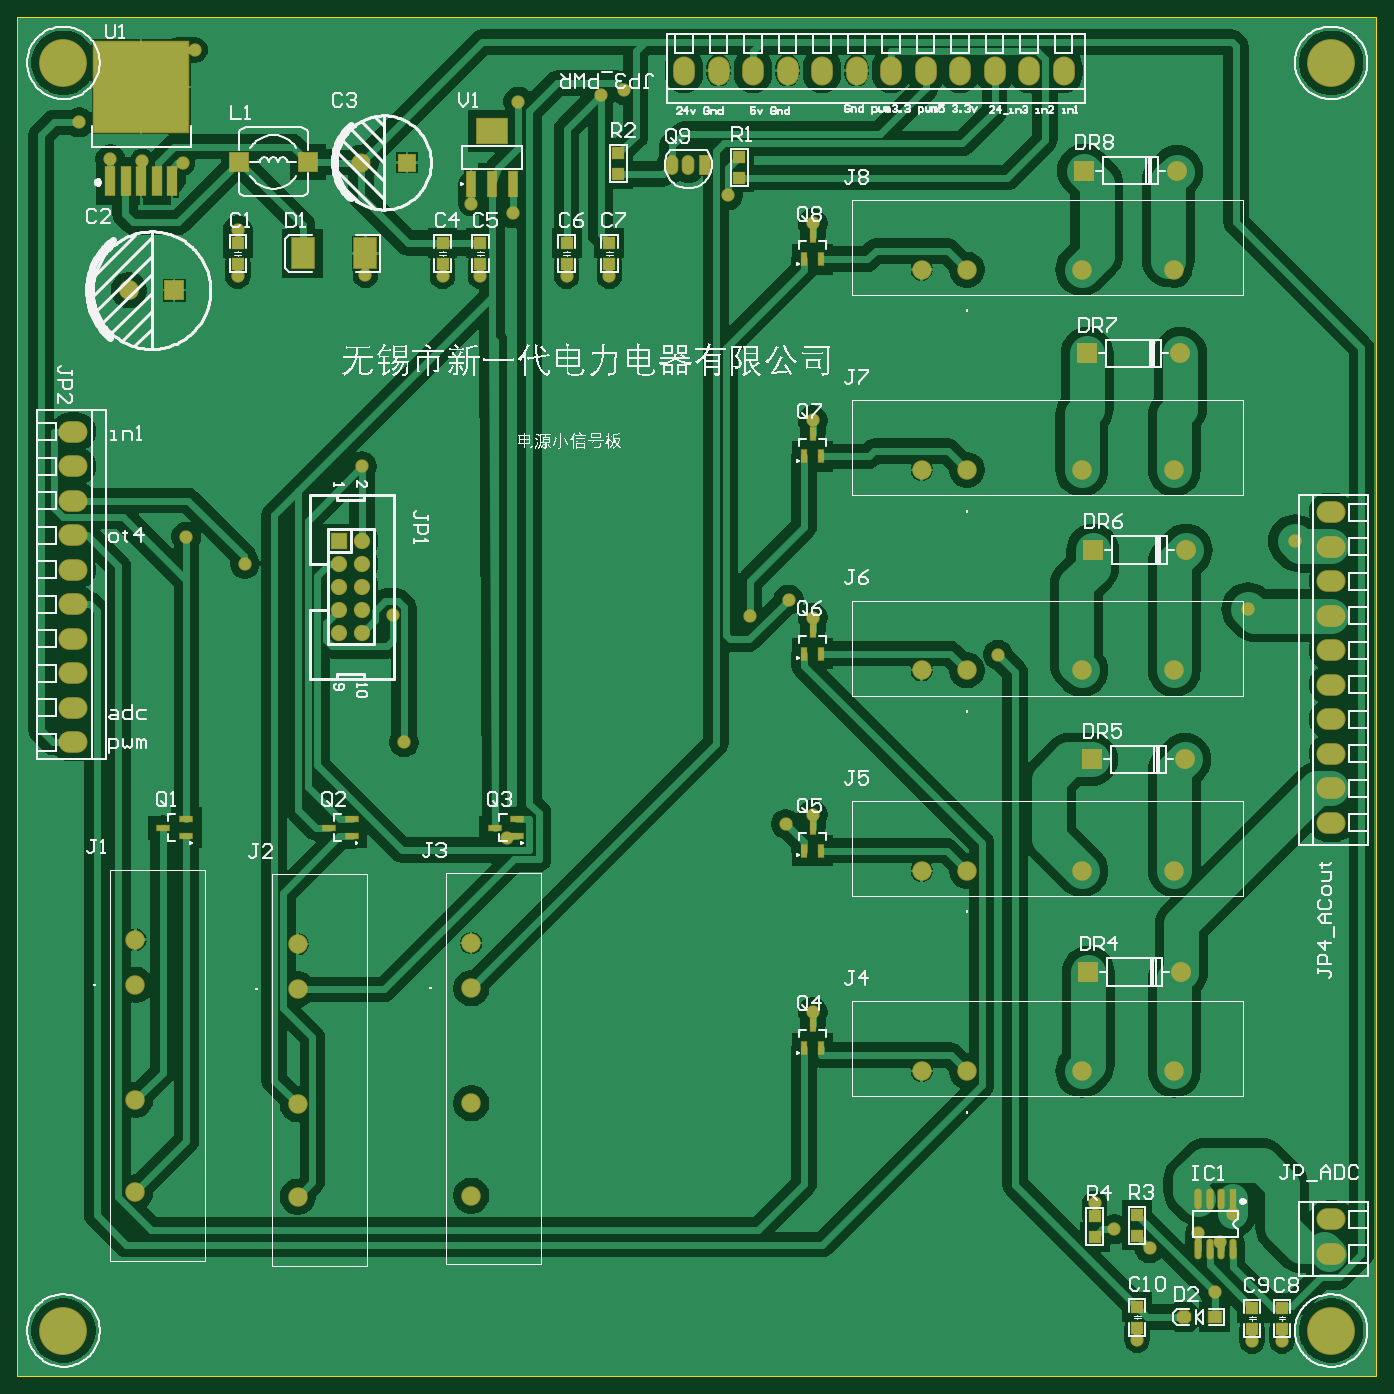
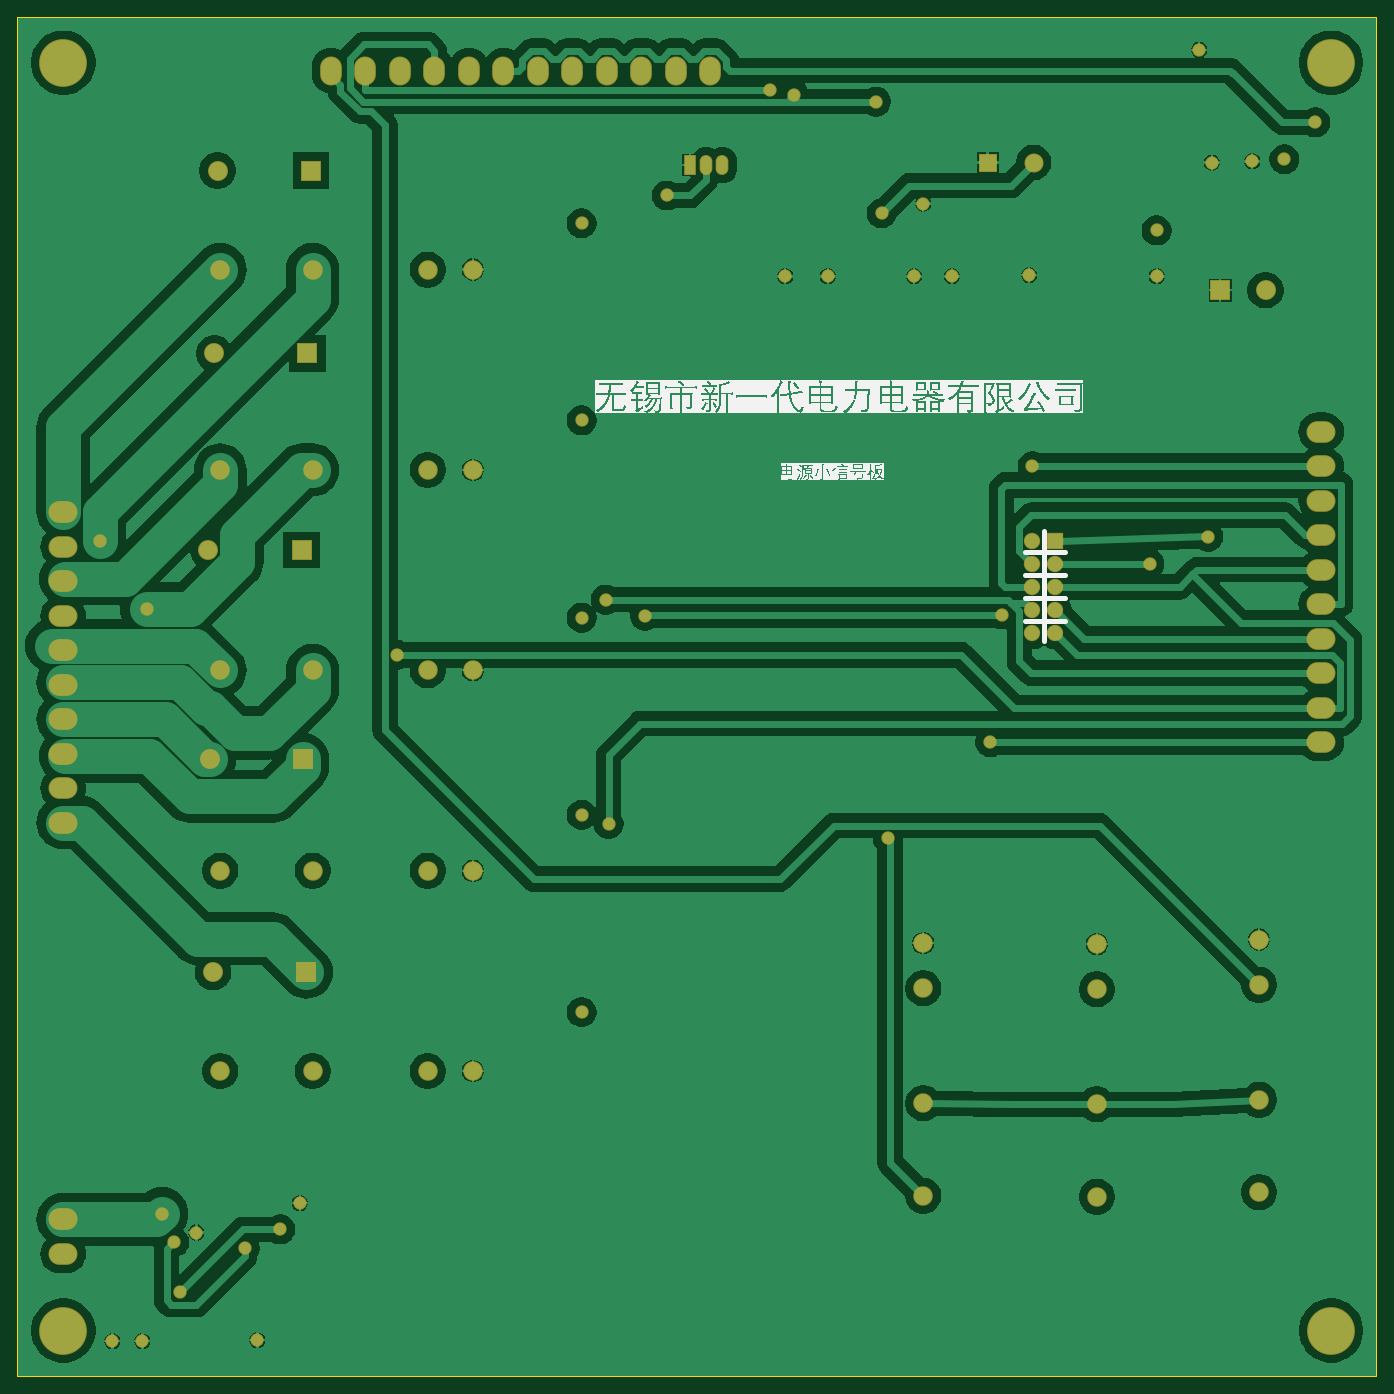
Circuit board: 8 layer files. Board 150.0 x 150.0 mm.
- bottom_copper: PCB1.GBL (65505 bytes)
- bottom_silk: PCB1.GBO (148665 bytes)
- bottom_mask: PCB1.GBS (3558 bytes)
- outline: PCB1.GM1 (452 bytes)
- top_copper: PCB1.GTL (72234 bytes)
- top_silk: PCB1.GTO (198296 bytes)
- paste: PCB1.GTP (2474 bytes)
- top_mask: PCB1.GTS (5730 bytes)

=== bottom_copper: PCB1.GBL (65505 bytes, source omitted) ===
=== bottom_silk: PCB1.GBO (148665 bytes, source omitted) ===
=== bottom_mask: PCB1.GBS ===
G04*
G04 #@! TF.GenerationSoftware,Altium Limited,Altium Designer,22.3.1 (43)*
G04*
G04 Layer_Color=16711935*
%FSLAX25Y25*%
%MOIN*%
G70*
G04*
G04 #@! TF.SameCoordinates,5406EE39-799D-43BB-BE37-E4F8AF43DF71*
G04*
G04*
G04 #@! TF.FilePolarity,Negative*
G04*
G01*
G75*
%ADD42R,0.08674X0.08674*%
%ADD46C,0.07099*%
%ADD47R,0.07099X0.07099*%
%ADD48O,0.12611X0.09461*%
%ADD49C,0.20800*%
%ADD50C,0.08477*%
%ADD51O,0.05524X0.08674*%
%ADD52R,0.05524X0.08674*%
%ADD53O,0.09461X0.12611*%
%ADD54R,0.08674X0.08674*%
%ADD55C,0.08674*%
%ADD56C,0.08280*%
%ADD57R,0.08280X0.08280*%
%ADD58C,0.05800*%
D42*
X67842Y472000D02*
D03*
D46*
X149500Y343000D02*
D03*
X139500Y323000D02*
D03*
X149500Y363000D02*
D03*
Y323000D02*
D03*
X139500Y343000D02*
D03*
X149500Y353000D02*
D03*
X139500D02*
D03*
Y333000D02*
D03*
X149500D02*
D03*
D47*
X139500Y363000D02*
D03*
D48*
X24000Y335500D02*
D03*
Y290500D02*
D03*
Y395500D02*
D03*
Y410500D02*
D03*
Y275500D02*
D03*
Y305500D02*
D03*
Y350500D02*
D03*
Y380500D02*
D03*
Y365500D02*
D03*
Y320500D02*
D03*
X571000Y53000D02*
D03*
Y68000D02*
D03*
Y360500D02*
D03*
Y330500D02*
D03*
Y315500D02*
D03*
Y285500D02*
D03*
Y255500D02*
D03*
Y240500D02*
D03*
Y270500D02*
D03*
Y300500D02*
D03*
Y345500D02*
D03*
Y375500D02*
D03*
D49*
X570866Y570866D02*
D03*
X19685D02*
D03*
X570866Y19685D02*
D03*
X19685D02*
D03*
D50*
X462500Y306750D02*
D03*
X412500D02*
D03*
X502657D02*
D03*
X392815D02*
D03*
X462500Y481000D02*
D03*
X412500D02*
D03*
X502657D02*
D03*
X392815D02*
D03*
X462500Y393875D02*
D03*
X412500D02*
D03*
X502657D02*
D03*
X392815D02*
D03*
X462500Y219625D02*
D03*
X412500D02*
D03*
X502657D02*
D03*
X392815D02*
D03*
X462500Y132500D02*
D03*
X412500D02*
D03*
X392815D02*
D03*
X502657D02*
D03*
X197000Y168500D02*
D03*
Y78343D02*
D03*
Y118500D02*
D03*
Y188185D02*
D03*
X121500Y118000D02*
D03*
Y168000D02*
D03*
Y77843D02*
D03*
Y187685D02*
D03*
X51000Y170000D02*
D03*
Y79843D02*
D03*
Y120000D02*
D03*
Y189685D02*
D03*
D51*
X291413Y526500D02*
D03*
X284327D02*
D03*
D52*
X298500D02*
D03*
D53*
X289500Y567500D02*
D03*
X319500D02*
D03*
X349500D02*
D03*
X394500D02*
D03*
X424500D02*
D03*
X454500D02*
D03*
X439500D02*
D03*
X409500D02*
D03*
X379500D02*
D03*
X364500D02*
D03*
X334500D02*
D03*
X304500D02*
D03*
D54*
X463224Y524000D02*
D03*
X464724Y444500D02*
D03*
X467224Y359000D02*
D03*
X466724Y268000D02*
D03*
X465224Y175500D02*
D03*
D55*
X503776Y524000D02*
D03*
X505276Y444500D02*
D03*
X507776Y359000D02*
D03*
X507276Y268000D02*
D03*
X505776Y175500D02*
D03*
X48157Y472000D02*
D03*
D56*
X149000Y527500D02*
D03*
D57*
X169000D02*
D03*
D58*
X212500Y234000D02*
D03*
X77000Y576500D02*
D03*
X40000Y529000D02*
D03*
X54000Y528000D02*
D03*
X71500Y527500D02*
D03*
X26500Y545000D02*
D03*
X318000Y330500D02*
D03*
X335000Y337500D02*
D03*
X73100Y364900D02*
D03*
X555000Y363000D02*
D03*
X534673Y333500D02*
D03*
X520250Y36350D02*
D03*
X426000Y313500D02*
D03*
X528000Y70500D02*
D03*
X522681Y58112D02*
D03*
X253200Y557000D02*
D03*
X149500Y395500D02*
D03*
X333800Y239960D02*
D03*
X476600Y63700D02*
D03*
X492000Y55500D02*
D03*
X345500Y158153D02*
D03*
X345500Y243903D02*
D03*
Y329653D02*
D03*
X95500Y498000D02*
D03*
X345500Y415403D02*
D03*
Y501153D02*
D03*
X468000Y75000D02*
D03*
X486500Y15500D02*
D03*
X95500Y478000D02*
D03*
X151000Y478488D02*
D03*
X513000Y62307D02*
D03*
X184500Y478000D02*
D03*
X201000D02*
D03*
X536500Y15000D02*
D03*
X238500Y478000D02*
D03*
X257000D02*
D03*
X549500Y15000D02*
D03*
X196945Y509701D02*
D03*
X217500Y554000D02*
D03*
X215055Y505500D02*
D03*
X98600Y353000D02*
D03*
X162800Y331000D02*
D03*
X308500Y513200D02*
D03*
X167800Y275500D02*
D03*
X263500Y559000D02*
D03*
M02*

=== outline: PCB1.GM1 ===
G04*
G04 #@! TF.GenerationSoftware,Altium Limited,Altium Designer,22.3.1 (43)*
G04*
G04 Layer_Color=16711935*
%FSLAX25Y25*%
%MOIN*%
G70*
G04*
G04 #@! TF.SameCoordinates,5406EE39-799D-43BB-BE37-E4F8AF43DF71*
G04*
G04*
G04 #@! TF.FilePolarity,Positive*
G04*
G01*
G75*
%ADD10C,0.01000*%
%ADD18C,0.00394*%
D10*
X0Y0D02*
Y590500D01*
X590500D01*
Y0D02*
Y590500D01*
X0Y0D02*
X590500D01*
D18*
X136532Y487984D02*
X138106D01*
X137319Y487197D02*
Y488772D01*
M02*

=== top_copper: PCB1.GTL (72234 bytes, source omitted) ===
=== top_silk: PCB1.GTO (198296 bytes, source omitted) ===
=== paste: PCB1.GTP ===
G04*
G04 #@! TF.GenerationSoftware,Altium Limited,Altium Designer,22.3.1 (43)*
G04*
G04 Layer_Color=8421504*
%FSLAX25Y25*%
%MOIN*%
G70*
G04*
G04 #@! TF.SameCoordinates,5406EE39-799D-43BB-BE37-E4F8AF43DF71*
G04*
G04*
G04 #@! TF.FilePolarity,Positive*
G04*
G01*
G75*
%ADD20R,0.04134X0.12598*%
%ADD21R,0.41142X0.39370*%
%ADD22O,0.02362X0.08268*%
%ADD23R,0.02362X0.08268*%
%ADD24R,0.05000X0.05000*%
%ADD25R,0.12992X0.10630*%
%ADD26R,0.03937X0.10630*%
%ADD27R,0.02362X0.05512*%
%ADD28R,0.05512X0.02362*%
%ADD29R,0.07874X0.07874*%
G04:AMPARAMS|DCode=30|XSize=55mil|YSize=50mil|CornerRadius=0mil|HoleSize=0mil|Usage=FLASHONLY|Rotation=180.000|XOffset=0mil|YOffset=0mil|HoleType=Round|Shape=Octagon|*
%AMOCTAGOND30*
4,1,8,-0.02750,0.01250,-0.02750,-0.01250,-0.01500,-0.02500,0.01500,-0.02500,0.02750,-0.01250,0.02750,0.01250,0.01500,0.02500,-0.01500,0.02500,-0.02750,0.01250,0.0*
%
%ADD30OCTAGOND30*%

%ADD31R,0.05500X0.05000*%
%ADD32R,0.09449X0.12992*%
D20*
X40114Y519500D02*
D03*
X66886D02*
D03*
X53500D02*
D03*
X60193D02*
D03*
X46807D02*
D03*
D21*
X53500Y560500D02*
D03*
D22*
X513000Y55173D02*
D03*
X523000Y76827D02*
D03*
X518000D02*
D03*
X513000D02*
D03*
X528000Y55173D02*
D03*
X523000D02*
D03*
X518000D02*
D03*
D23*
X528000Y76827D02*
D03*
D24*
X468000Y69500D02*
D03*
Y60500D02*
D03*
X486500Y70000D02*
D03*
Y61000D02*
D03*
X261000Y522500D02*
D03*
Y531500D02*
D03*
X313500Y521000D02*
D03*
Y530000D02*
D03*
X486500Y30000D02*
D03*
Y21000D02*
D03*
X536500Y29500D02*
D03*
Y20500D02*
D03*
X549500Y29500D02*
D03*
Y20500D02*
D03*
X257000Y492500D02*
D03*
Y483500D02*
D03*
X238500Y492500D02*
D03*
Y483500D02*
D03*
X201000Y492500D02*
D03*
Y483500D02*
D03*
X184500Y492500D02*
D03*
Y483500D02*
D03*
X95500D02*
D03*
Y492500D02*
D03*
D25*
X206000Y541244D02*
D03*
D26*
Y518016D02*
D03*
X215055D02*
D03*
X196945D02*
D03*
D27*
X341759Y485500D02*
D03*
X349240D02*
D03*
X345500Y495397D02*
D03*
X341759Y399750D02*
D03*
X349240D02*
D03*
X345500Y409647D02*
D03*
X341759Y314000D02*
D03*
X349240D02*
D03*
X345500Y323897D02*
D03*
X341759Y228250D02*
D03*
X349240D02*
D03*
X345500Y238147D02*
D03*
X341760Y142500D02*
D03*
X349240D02*
D03*
X345500Y152397D02*
D03*
D28*
X217000Y234520D02*
D03*
Y242000D02*
D03*
X207103Y238260D02*
D03*
X145000Y234520D02*
D03*
Y242000D02*
D03*
X135103Y238260D02*
D03*
X73000Y234520D02*
D03*
Y242000D02*
D03*
X63103Y238260D02*
D03*
D29*
X96000Y527801D02*
D03*
X126000D02*
D03*
D30*
X506750Y25500D02*
D03*
D31*
X520250D02*
D03*
D32*
X123638Y487984D02*
D03*
X151000D02*
D03*
M02*

=== top_mask: PCB1.GTS ===
G04*
G04 #@! TF.GenerationSoftware,Altium Limited,Altium Designer,22.3.1 (43)*
G04*
G04 Layer_Color=8388736*
%FSLAX25Y25*%
%MOIN*%
G70*
G04*
G04 #@! TF.SameCoordinates,5406EE39-799D-43BB-BE37-E4F8AF43DF71*
G04*
G04*
G04 #@! TF.FilePolarity,Negative*
G04*
G01*
G75*
%ADD33R,0.04934X0.13398*%
%ADD34R,0.41942X0.40170*%
%ADD35O,0.03162X0.09068*%
%ADD36R,0.03162X0.09068*%
%ADD37R,0.05800X0.05800*%
%ADD38R,0.13792X0.11430*%
%ADD39R,0.04737X0.11430*%
%ADD40R,0.03162X0.06312*%
%ADD41R,0.06312X0.03162*%
%ADD42R,0.08674X0.08674*%
G04:AMPARAMS|DCode=43|XSize=63mil|YSize=58mil|CornerRadius=0mil|HoleSize=0mil|Usage=FLASHONLY|Rotation=180.000|XOffset=0mil|YOffset=0mil|HoleType=Round|Shape=Octagon|*
%AMOCTAGOND43*
4,1,8,-0.03150,0.01450,-0.03150,-0.01450,-0.01700,-0.02900,0.01700,-0.02900,0.03150,-0.01450,0.03150,0.01450,0.01700,0.02900,-0.01700,0.02900,-0.03150,0.01450,0.0*
%
%ADD43OCTAGOND43*%

%ADD44R,0.06300X0.05800*%
%ADD45R,0.10249X0.13792*%
%ADD46C,0.07099*%
%ADD47R,0.07099X0.07099*%
%ADD48O,0.12611X0.09461*%
%ADD49C,0.20800*%
%ADD50C,0.08477*%
%ADD51O,0.05524X0.08674*%
%ADD52R,0.05524X0.08674*%
%ADD53O,0.09461X0.12611*%
%ADD54R,0.08674X0.08674*%
%ADD55C,0.08674*%
%ADD56C,0.08280*%
%ADD57R,0.08280X0.08280*%
%ADD58C,0.05800*%
D33*
X40114Y519500D02*
D03*
X66886D02*
D03*
X53500D02*
D03*
X60193D02*
D03*
X46807D02*
D03*
D34*
X53500Y560500D02*
D03*
D35*
X513000Y55173D02*
D03*
X523000Y76827D02*
D03*
X518000D02*
D03*
X513000D02*
D03*
X528000Y55173D02*
D03*
X523000D02*
D03*
X518000D02*
D03*
D36*
X528000Y76827D02*
D03*
D37*
X468000Y69500D02*
D03*
Y60500D02*
D03*
X486500Y70000D02*
D03*
Y61000D02*
D03*
X261000Y522500D02*
D03*
Y531500D02*
D03*
X313500Y521000D02*
D03*
Y530000D02*
D03*
X486500Y30000D02*
D03*
Y21000D02*
D03*
X536500Y29500D02*
D03*
Y20500D02*
D03*
X549500Y29500D02*
D03*
Y20500D02*
D03*
X257000Y492500D02*
D03*
Y483500D02*
D03*
X238500Y492500D02*
D03*
Y483500D02*
D03*
X201000Y492500D02*
D03*
Y483500D02*
D03*
X184500Y492500D02*
D03*
Y483500D02*
D03*
X95500D02*
D03*
Y492500D02*
D03*
D38*
X206000Y541244D02*
D03*
D39*
Y518016D02*
D03*
X215055D02*
D03*
X196945D02*
D03*
D40*
X341759Y485500D02*
D03*
X349240D02*
D03*
X345500Y495397D02*
D03*
X341759Y399750D02*
D03*
X349240D02*
D03*
X345500Y409647D02*
D03*
X341759Y314000D02*
D03*
X349240D02*
D03*
X345500Y323897D02*
D03*
X341759Y228250D02*
D03*
X349240D02*
D03*
X345500Y238147D02*
D03*
X341760Y142500D02*
D03*
X349240D02*
D03*
X345500Y152397D02*
D03*
D41*
X217000Y234520D02*
D03*
Y242000D02*
D03*
X207103Y238260D02*
D03*
X145000Y234520D02*
D03*
Y242000D02*
D03*
X135103Y238260D02*
D03*
X73000Y234520D02*
D03*
Y242000D02*
D03*
X63103Y238260D02*
D03*
D42*
X96000Y527801D02*
D03*
X126000D02*
D03*
X67842Y472000D02*
D03*
D43*
X506750Y25500D02*
D03*
D44*
X520250D02*
D03*
D45*
X123638Y487984D02*
D03*
X151000D02*
D03*
D46*
X149500Y343000D02*
D03*
X139500Y323000D02*
D03*
X149500Y363000D02*
D03*
Y323000D02*
D03*
X139500Y343000D02*
D03*
X149500Y353000D02*
D03*
X139500D02*
D03*
Y333000D02*
D03*
X149500D02*
D03*
D47*
X139500Y363000D02*
D03*
D48*
X24000Y335500D02*
D03*
Y290500D02*
D03*
Y395500D02*
D03*
Y410500D02*
D03*
Y275500D02*
D03*
Y305500D02*
D03*
Y350500D02*
D03*
Y380500D02*
D03*
Y365500D02*
D03*
Y320500D02*
D03*
X571000Y53000D02*
D03*
Y68000D02*
D03*
Y360500D02*
D03*
Y330500D02*
D03*
Y315500D02*
D03*
Y285500D02*
D03*
Y255500D02*
D03*
Y240500D02*
D03*
Y270500D02*
D03*
Y300500D02*
D03*
Y345500D02*
D03*
Y375500D02*
D03*
D49*
X570866Y570866D02*
D03*
X19685D02*
D03*
X570866Y19685D02*
D03*
X19685D02*
D03*
D50*
X462500Y306750D02*
D03*
X412500D02*
D03*
X502657D02*
D03*
X392815D02*
D03*
X462500Y481000D02*
D03*
X412500D02*
D03*
X502657D02*
D03*
X392815D02*
D03*
X462500Y393875D02*
D03*
X412500D02*
D03*
X502657D02*
D03*
X392815D02*
D03*
X462500Y219625D02*
D03*
X412500D02*
D03*
X502657D02*
D03*
X392815D02*
D03*
X462500Y132500D02*
D03*
X412500D02*
D03*
X392815D02*
D03*
X502657D02*
D03*
X197000Y168500D02*
D03*
Y78343D02*
D03*
Y118500D02*
D03*
Y188185D02*
D03*
X121500Y118000D02*
D03*
Y168000D02*
D03*
Y77843D02*
D03*
Y187685D02*
D03*
X51000Y170000D02*
D03*
Y79843D02*
D03*
Y120000D02*
D03*
Y189685D02*
D03*
D51*
X291413Y526500D02*
D03*
X284327D02*
D03*
D52*
X298500D02*
D03*
D53*
X289500Y567500D02*
D03*
X319500D02*
D03*
X349500D02*
D03*
X394500D02*
D03*
X424500D02*
D03*
X454500D02*
D03*
X439500D02*
D03*
X409500D02*
D03*
X379500D02*
D03*
X364500D02*
D03*
X334500D02*
D03*
X304500D02*
D03*
D54*
X463224Y524000D02*
D03*
X464724Y444500D02*
D03*
X467224Y359000D02*
D03*
X466724Y268000D02*
D03*
X465224Y175500D02*
D03*
D55*
X503776Y524000D02*
D03*
X505276Y444500D02*
D03*
X507776Y359000D02*
D03*
X507276Y268000D02*
D03*
X505776Y175500D02*
D03*
X48157Y472000D02*
D03*
D56*
X149000Y527500D02*
D03*
D57*
X169000D02*
D03*
D58*
X212500Y234000D02*
D03*
X77000Y576500D02*
D03*
X40000Y529000D02*
D03*
X54000Y528000D02*
D03*
X71500Y527500D02*
D03*
X26500Y545000D02*
D03*
X318000Y330500D02*
D03*
X335000Y337500D02*
D03*
X73100Y364900D02*
D03*
X555000Y363000D02*
D03*
X534673Y333500D02*
D03*
X520250Y36350D02*
D03*
X426000Y313500D02*
D03*
X528000Y70500D02*
D03*
X522681Y58112D02*
D03*
X253200Y557000D02*
D03*
X149500Y395500D02*
D03*
X333800Y239960D02*
D03*
X476600Y63700D02*
D03*
X492000Y55500D02*
D03*
X345500Y158153D02*
D03*
X345500Y243903D02*
D03*
Y329653D02*
D03*
X95500Y498000D02*
D03*
X345500Y415403D02*
D03*
Y501153D02*
D03*
X468000Y75000D02*
D03*
X486500Y15500D02*
D03*
X95500Y478000D02*
D03*
X151000Y478488D02*
D03*
X513000Y62307D02*
D03*
X184500Y478000D02*
D03*
X201000D02*
D03*
X536500Y15000D02*
D03*
X238500Y478000D02*
D03*
X257000D02*
D03*
X549500Y15000D02*
D03*
X196945Y509701D02*
D03*
X217500Y554000D02*
D03*
X215055Y505500D02*
D03*
X98600Y353000D02*
D03*
X162800Y331000D02*
D03*
X308500Y513200D02*
D03*
X167800Y275500D02*
D03*
X263500Y559000D02*
D03*
M02*
